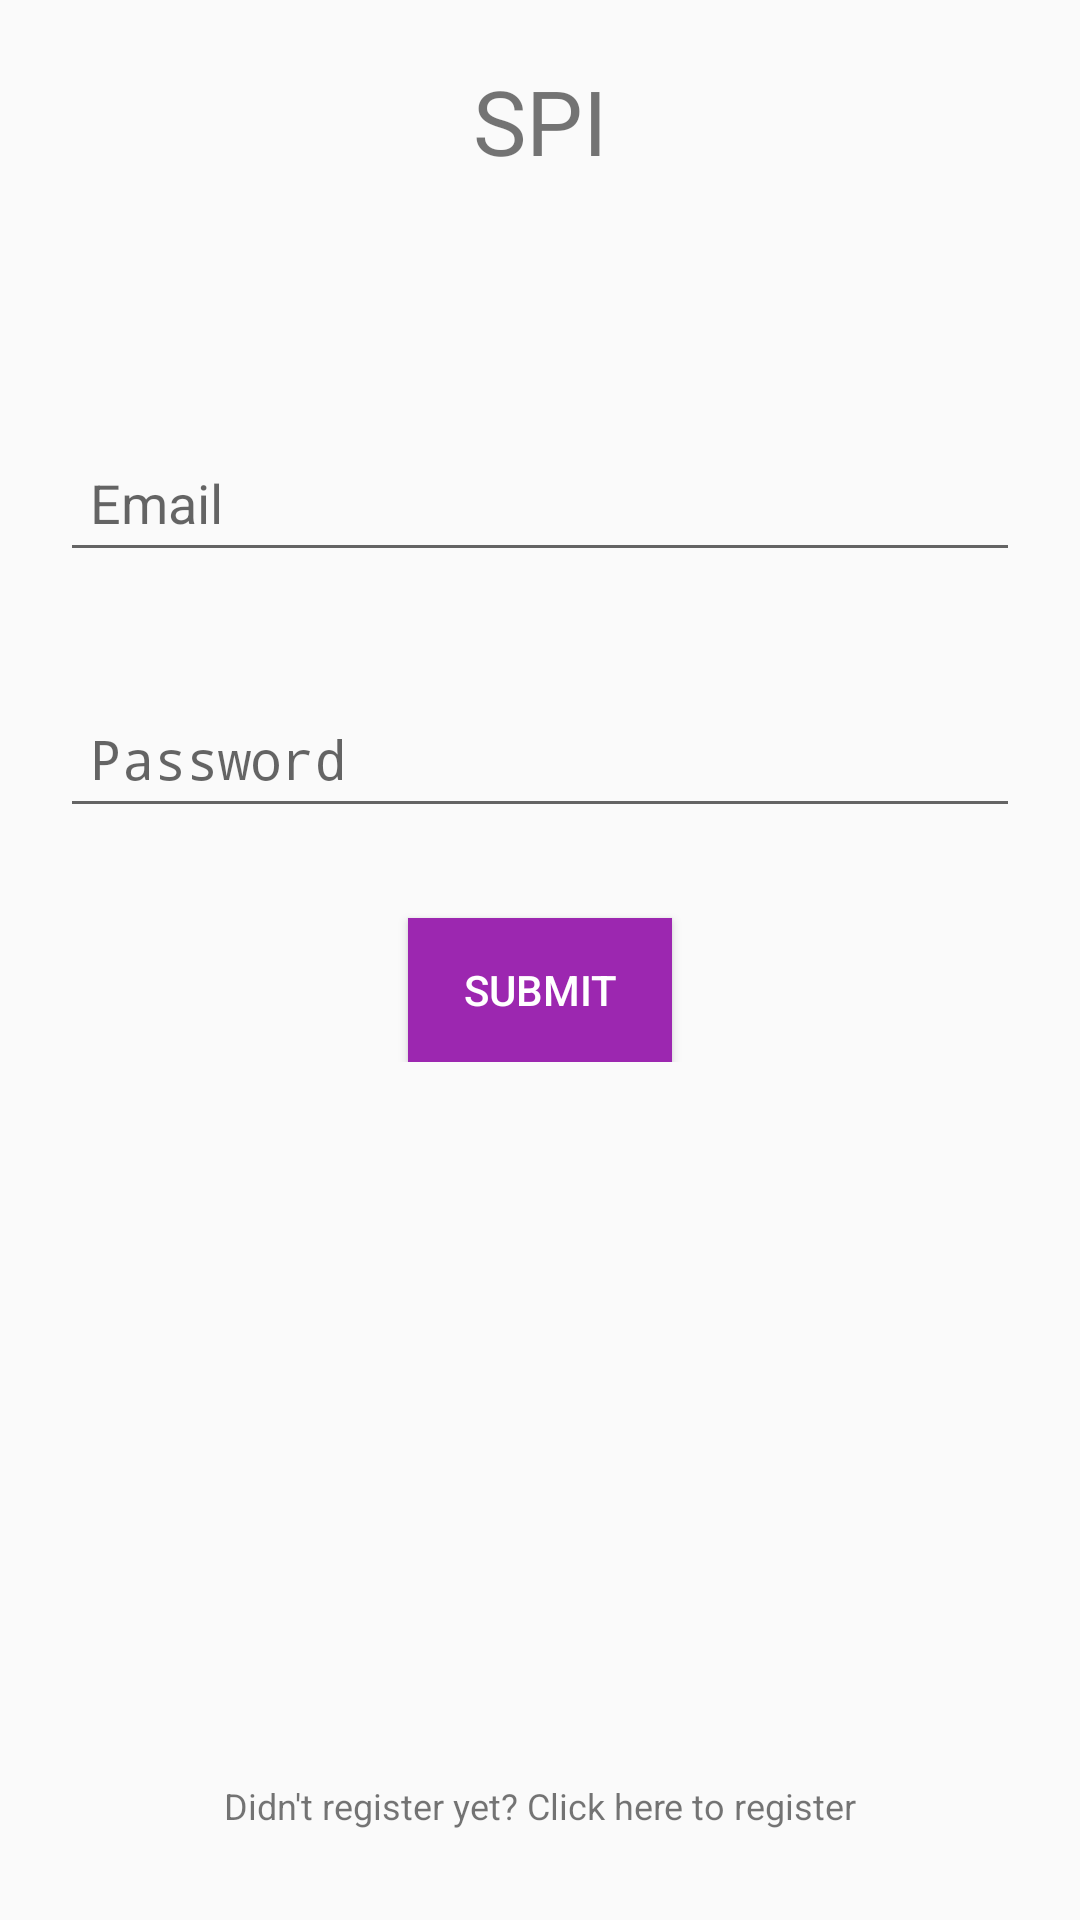

Here is an Android app screen rendered from its layout file. Give the layout XML and the strings, colors and styles it references.
<!-- AndroidManifest.xml: activity theme Theme.AppCompat.Light.NoActionBar -->
<!-- res/layout/activity_main.xml -->
<?xml version="1.0" encoding="utf-8"?>
<RelativeLayout
    xmlns:android="http://schemas.android.com/apk/res/android"
    xmlns:app="http://schemas.android.com/apk/res-auto"
    xmlns:tools="http://schemas.android.com/tools"
    android:layout_width="match_parent"
    android:layout_height="match_parent"
    tools:context="io.chat.spi.Activities.MainActivity">

   <TextView
       android:layout_width="wrap_content"
       android:layout_height="wrap_content"
       android:gravity="center"
       android:text="SPI"
       android:layout_centerHorizontal="true"
       android:textSize="30sp"
       android:elevation="10dp"
       android:layout_marginTop="20dp"
       android:id="@+id/mainTitle"/>

    <LinearLayout
        android:layout_width="match_parent"
        android:layout_height="wrap_content"
        android:id="@+id/mainLn1"
        android:layout_marginTop="25dp"
        android:orientation="vertical"
        android:weightSum="1"
        android:layout_below="@+id/mainTitle"
        android:layout_alignParentStart="true">


        <android.support.design.widget.TextInputLayout
            android:layout_width="match_parent"
            android:layout_height="wrap_content"
            android:layout_marginLeft="20dp"
            android:layout_marginRight="20dp"
            android:layout_marginTop="50dp">

            <EditText
                android:id="@+id/mainUsername"
                android:layout_width="match_parent"
                android:layout_height="wrap_content"
                android:layout_gravity="center_horizontal"
                android:layout_weight="0.3"
                android:hint="Email"
                android:padding="10dp"/>

        </android.support.design.widget.TextInputLayout>

        <android.support.design.widget.TextInputLayout
            android:layout_width="match_parent"
            android:layout_height="wrap_content"
            android:layout_weight="0.3"
            android:layout_marginRight="20dp"
            android:layout_marginTop="30dp"
            android:layout_marginLeft="20dp">

            <EditText
                android:layout_width="match_parent"
                android:layout_height="wrap_content"
                android:padding="10dp"
                android:inputType="textPassword"
                android:hint="Password"
                android:id="@+id/mainPassword" />

        </android.support.design.widget.TextInputLayout>

        <Button
            android:layout_width="wrap_content"
            android:layout_height="wrap_content"
            android:textColor="#ffffff"
            android:layout_marginLeft="20dp"
            android:layout_marginRight="20dp"
            android:text="Submit"
            android:background="@color/colorPrimary"
            android:layout_marginTop="30dp"
            android:id="@+id/login_button"
            android:layout_gravity="center_horizontal"/>


    </LinearLayout>

    <TextView
        android:layout_width="wrap_content"
        android:layout_height="wrap_content"
        android:layout_marginBottom="30dp"
        android:layout_centerHorizontal="true"
        android:layout_alignParentBottom="true"
        android:text="Didn't register yet? Click here to register"
        android:textSize="12sp"

        android:id="@+id/mainRegister" />

</RelativeLayout>
<!-- resources referenced by this layout -->
<resources>
  <color name="colorPrimary">#9C27B0</color>
</resources>
